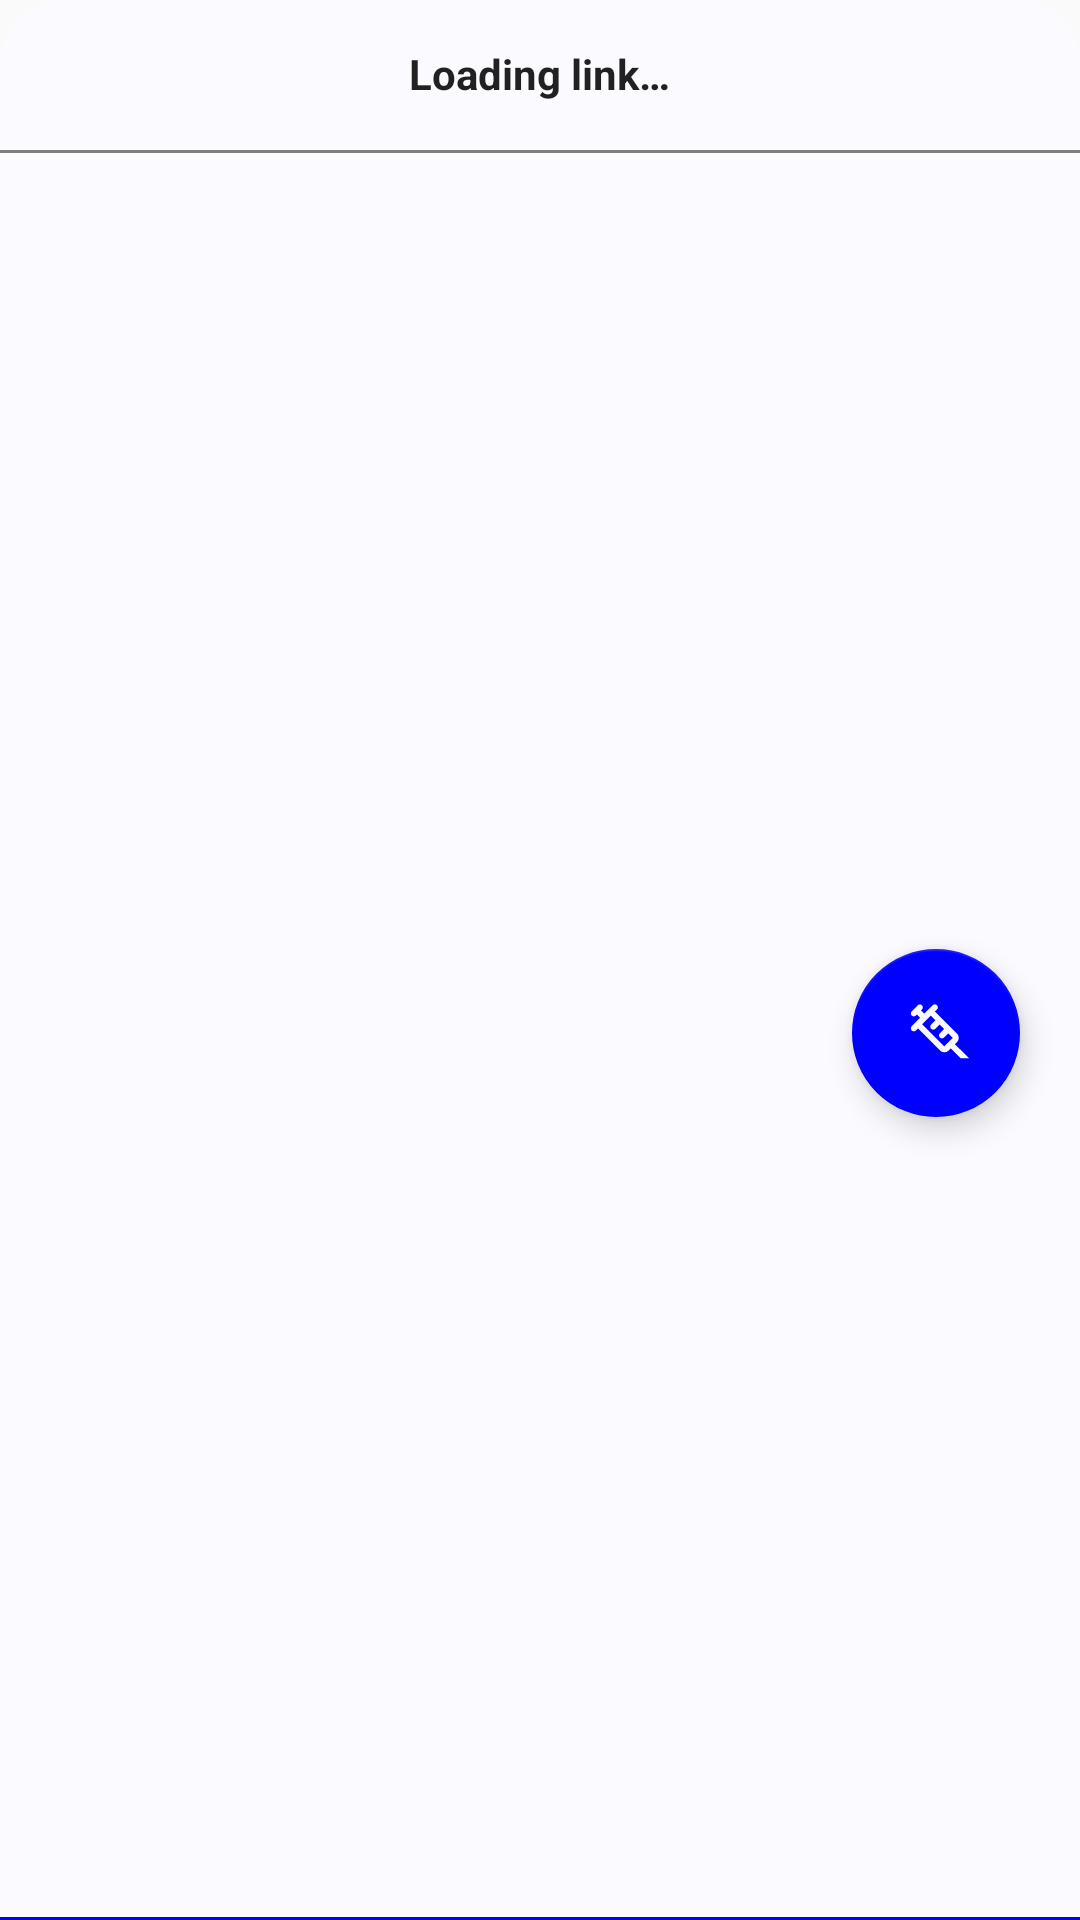

Here is an Android app screen rendered from its layout file. Give the layout XML and the strings, colors and styles it references.
<!-- AndroidManifest.xml: application theme AppTheme.Light -->
<!-- res/layout/loading_sheet_hide.xml -->
<?xml version="1.0" encoding="utf-8"?>
<LinearLayout xmlns:android="http://schemas.android.com/apk/res/android"
    xmlns:tools="http://schemas.android.com/tools"
    android:layout_width="match_parent"
    android:layout_height="match_parent"
    android:background="?sheet_bg"
    android:gravity="center"
    android:orientation="vertical">


    <TextView
        android:id="@+id/loadingtext"
        android:layout_width="wrap_content"
        android:layout_height="wrap_content"
        android:padding="16dp"
        android:text="@string/generating_link"
        android:textColor="?title_text_color"
        android:textStyle="bold" />


    <RelativeLayout
        android:clickable="true"
        android:id="@+id/parent_layout"
        android:layout_width="match_parent"
        android:layout_height="match_parent"
        android:focusable="true">

        <WebView
            android:id="@+id/loadingwebview"
            android:layout_width="match_parent"
            android:layout_height="1dp"
            android:visibility="visible" />

        <com.google.android.material.floatingactionbutton.FloatingActionButton
            android:layout_width="wrap_content"
            android:layout_height="wrap_content"
            android:id="@+id/fab"
            android:layout_centerVertical="true"
            android:layout_alignParentEnd="true"
            android:src="@drawable/syringe_24"
            android:contentDescription="@string/inject"
            android:layout_marginEnd="20dp"
            tools:ignore="RelativeOverlap" />
    </RelativeLayout>

    <ProgressBar
        android:id="@+id/progress_bar"
        style="?android:attr/progressBarStyleHorizontal"
        android:layout_width="match_parent"
        android:layout_height="2dp"
        android:layout_gravity="top"
        android:indeterminate="false"
        android:progress="100"
        android:progressTint="?colorAccent" />

</LinearLayout>
<!-- resources referenced by this layout -->
<resources>
  <string name="generating_link">Loading link…</string>
  <string name="inject">Inject</string>
  <color name="colorPrimary">#FFFAFAFF</color>
  <color name="colorBackground">#FFFFFFFF</color>
  <color name="colorAccent">#FF0000FF</color>
  <color name="colorPrimaryDark">#FAFAFAFF</color>
  <color name="title_text_color">#DE000000</color>
  <color name="sub_title_text_color">#8A5B5757</color>
  <color name="button_text_color">#353434</color>
  <color name="white">#FFFFFFFF</color>
  <color name="unselectedColor">#FF888888</color>
  <!-- drawable round_red (drawable) -->
  <?xml version="1.0" encoding="utf-8"?>
  <shape xmlns:android="http://schemas.android.com/apk/res/android"
      android:shape="rectangle">
      <corners android:radius="6dp"/>
      <stroke android:width="0dp"/>
      <padding
          android:left="4dp"
          android:right="4dp" />
      <solid android:color="?colorPrimary" />
  
  </shape>
  <dimen name="fab_padding">10dp</dimen>
  <!-- drawable star_rate (drawable) -->
  <vector xmlns:android="http://schemas.android.com/apk/res/android"
      android:width="24dp"
      android:height="24dp"
      android:viewportWidth="960"
      android:viewportHeight="960">
    <path
        android:pathData="m233,840 l93,-304L80,360h304l96,-320 96,320h304L634,536l93,304 -247,-188 -247,188Z"
        android:fillColor="?attr/title_text_color"/>
  </vector>
  <!-- drawable rounded_corner (drawable) -->
  <?xml version="1.0" encoding="utf-8"?>
  <shape xmlns:android="http://schemas.android.com/apk/res/android">
  
      <corners android:topLeftRadius="20dp"
          android:topRightRadius="20dp"/>
      <solid android:color="?attr/colorPrimary"/>
  
  </shape>
  <!-- drawable ic_email_white (drawable) -->
  <vector xmlns:android="http://schemas.android.com/apk/res/android"
      android:width="24dp"
      android:height="24dp"
      android:viewportWidth="960"
      android:viewportHeight="960">
      <path
          android:pathData="M160,800q-33,0 -56.5,-23.5T80,720v-480q0,-33 23.5,-56.5T160,160h640q33,0 56.5,23.5T880,240v480q0,33 -23.5,56.5T800,800L160,800ZM480,520L160,320v400h640v-400L480,520ZM480,440 L800,240L160,240l320,200ZM160,320v-80,480 -400Z"
          android:fillColor="#000000"/>
  </vector>
  <!-- drawable ic_chevron_right_white (drawable) -->
  <vector xmlns:android="http://schemas.android.com/apk/res/android"
      android:width="24dp"
      android:height="24dp"
      android:viewportWidth="960"
      android:viewportHeight="960">
      <path
          android:pathData="M504,480 L320,296l56,-56 240,240 -240,240 -56,-56 184,-184Z"
          android:fillColor="#000000"/>
  </vector>
  <!-- drawable ic_private_white (drawable) -->
  <vector xmlns:android="http://schemas.android.com/apk/res/android"
      android:width="24dp"
      android:height="24dp"
      android:viewportWidth="960"
      android:viewportHeight="960">
      <path
          android:pathData="M480,880q-139,-35 -229.5,-159.5T160,444v-244l320,-120 320,120v244q0,152 -90.5,276.5T480,880ZM480,796q97,-30 162,-118.5T718,480L480,480v-315l-240,90v207q0,7 2,18h238v316Z"
          android:fillColor="#000000"/>
  </vector>
  <!-- drawable ic_logout_white (drawable) -->
  <vector xmlns:android="http://schemas.android.com/apk/res/android"
      android:width="24dp"
      android:height="24dp"
      android:viewportWidth="960"
      android:viewportHeight="960">
      <path
          android:pathData="M200,840q-33,0 -56.5,-23.5T120,760v-560q0,-33 23.5,-56.5T200,120h280v80L200,200v560h280v80L200,840ZM640,680 L585,622 687,520L360,520v-80h327L585,338l55,-58 200,200 -200,200Z"
          android:fillColor="#000000"/>
  </vector>
</resources>
